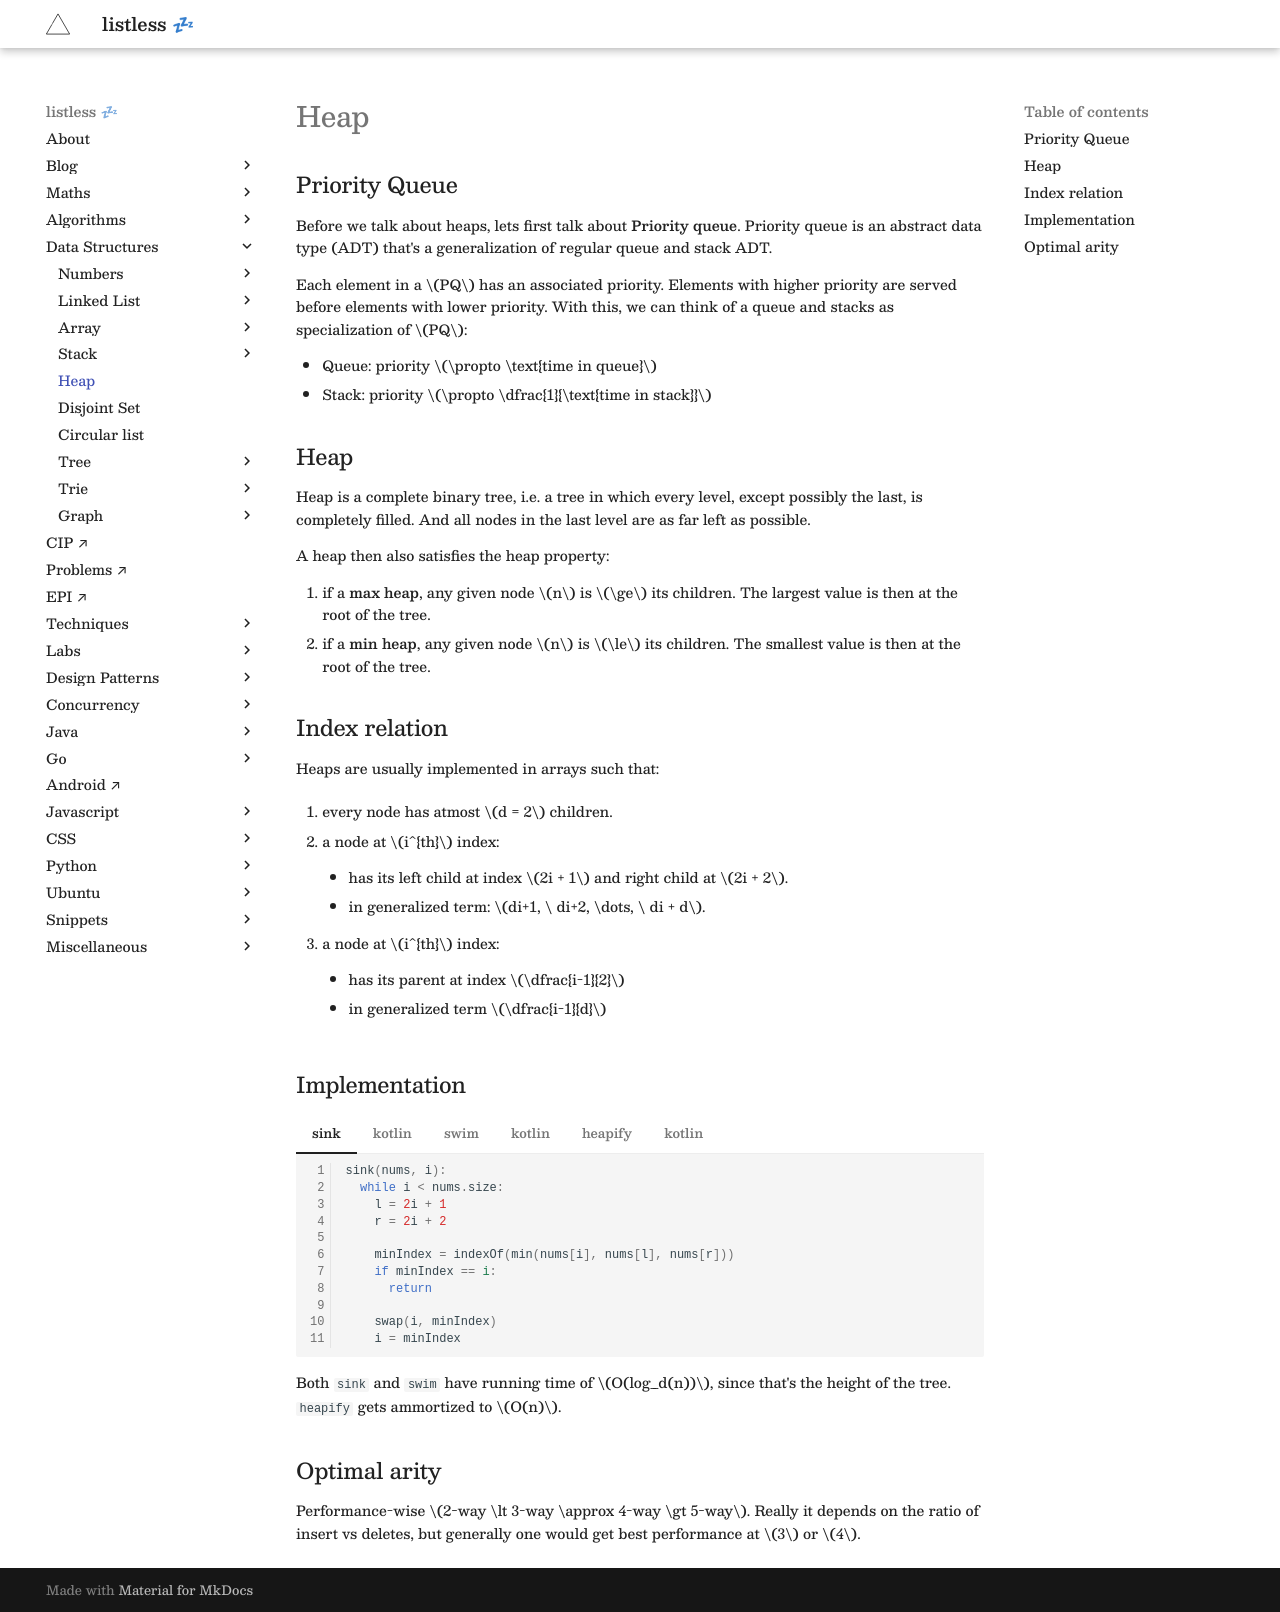

repository: anurag-inias/anurag-inias.github.io · page: data-structures/heap/index.html · generator: mkdocs

# Heap

<style>
.md-logo img {
  content: url('/heap/triangle-light.svg');
}

:root [data-md-color-scheme=slate] .md-logo img  {
  content: url('/heap/triangle-dark.svg');
}
</style>

## Priority Queue

Before we talk about heaps, lets first talk about **Priority queue**. Priority queue is an abstract data type (ADT) that's a generalization of regular queue and stack ADT.

Each element in a \\(PQ\\) has an associated priority. Elements with high priority are served before elements with lower priority. With this, we can think of a queue and stacks as specialization of \\(PQ\\):

- Queue: priority \\(\propto \text{time in queue}\\)
- Stack: priority \\(\propto \frac{1}{\text{time in stack}}\\)

## Heap

Heap is a complete binary tree, i.e. a tree in which every level, except possibly the last, is completely filled. And all nodes in the last level are as far left as possible.

A heap then also satisfies the heap property:

1. if a **max heap**, any given node \\(n\\) is \\(\ge\\) its children. The largest value is then at the root of the tree.
2. if a **min heap**, any given node \\(n\\) is \\(\le\\) its children. The smallest value is then at the root of the tree.

## Index relation

Heaps are usually implemented in arrays such that:

1. every node has atmost \\(d = 2\\) children.
2. a node at \\(i^{th}\\) index:
     - has its left child at index \\(2i + 1\\) and right child at \\(2i + 2\\).
     - or in generalized term: \\(\in [di+1, di + d]\\). 
3. a node at \\(i^{th}\\) index:
     - has its parent at index \\(\frac{i-1}{d}\\)

## Implementation

=== "sink"

    ```ruby linenums="1"
    sink(nums, i):
      while i < nums.size:
        l = 2i + 1
        r = 2i + 2
        
        minIndex = indexOf(min(nums[i], nums[l], nums[r]))
        if minIndex == i:
          return

        swap(i, minIndex)
        i = minIndex
    ```

=== "kotlin"

    ```kotlin linenums="1"
    fun ArrayList<Int>.sink(index: Int = 0, comparator: Comparator<Int> = naturalOrder()) {
      var i = index
      while (i < size) {
        val l = 2 * i + 1
        val r = 2 * i + 2
        var max = i

        if (l < size && comparator.compare(this[l], this[max]) < 0) max = l
        if (r < size && comparator.compare(this[r], this[max]) < 0) max = r

        if (max == i) return

        swap(max, i)
        i = max
      }
    }
    ```

=== "swim"

    ```ruby linenums="1"
    swim(nums, i):
      while i > 0:
        p = (i - 1) / 2

        minIndex = indexOf(min(nums[i], nums[p]))
        if minIndex == p:
          return

        swap(i, p)
        i = p
    ```

=== "kotlin"

    ```kotlin linenums="1"
    fun ArrayList<Int>.swim(index: Int = size - 1, comparator: Comparator<Int> = naturalOrder()) {
      var i = index
      while (i > 0) {
        val p = (i - 1) / 2
        if (comparator.compare(this[p], this[i]) < 0) return

        swap(i, p)
        i = p
      }
    }
    ```

=== "heapify"

    ```ruby linenums="1"
    heapify(nums):
      for i in [size / 2, 0]:
        sink(i)
    ```

=== "kotlin"

    ```kotlin linenums="1"
    fun ArrayList<Int>.heapify(comparator: Comparator<Int> = naturalOrder()) {
      for (i in size / 2 downTo 0)
        sink(i, comparator)
    }
    ```

Both `sink` and `swim` have running time of \\(O(log_d(n))\\), since that's the height of the tree. `heapify` gets ammortized to \\(O(n)\\).

## Optimal arity

Performance-wise \\(2-way \lt 3-way \approx 4-way \gt 5-way\\). Really it depends on the ratio of insert vs deletes, but generally one would get best performance at \\(3\\) or \\(4\\).
